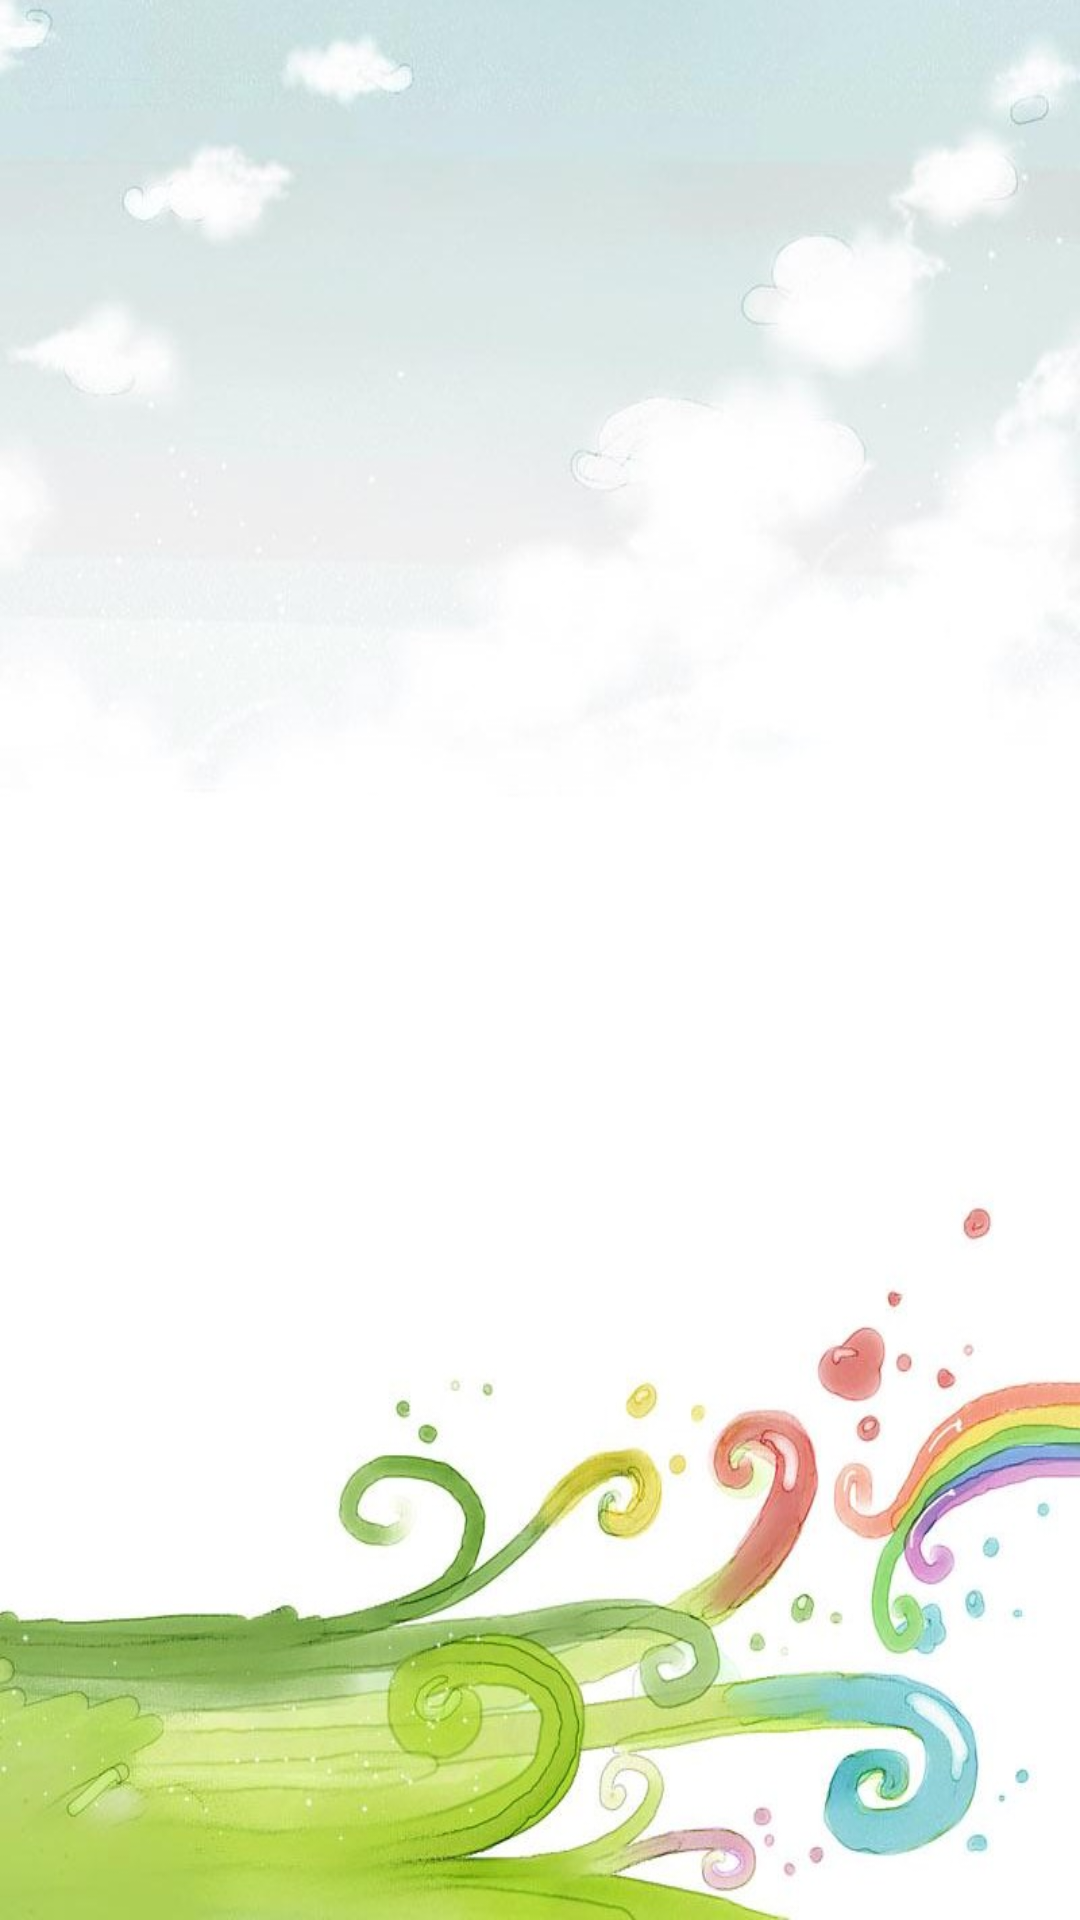

The Android layout XML behind this screen, and the referenced resources:
<!-- AndroidManifest.xml: application theme AppTheme -->
<!-- res/layout/activity_numbers.xml -->
<?xml version="1.0" encoding="utf-8"?>
<android.support.constraint.ConstraintLayout xmlns:android="http://schemas.android.com/apk/res/android"
    xmlns:app="http://schemas.android.com/apk/res-auto"
    xmlns:tools="http://schemas.android.com/tools"
    android:layout_width="match_parent"
    android:layout_height="match_parent"
    android:background="@mipmap/backnum"
    tools:context=".NumbersActivity">

    <android.support.v7.widget.RecyclerView
        android:id="@+id/recycler_view_numbers"
        android:layout_width="wrap_content"
        android:layout_height="0dp"
        android:layout_marginStart="8dp"
        android:layout_marginTop="20dp"
        android:layout_marginBottom="20dp"
        android:foregroundGravity="center"
        android:orientation="horizontal"
        android:scrollbarAlwaysDrawHorizontalTrack="false"
        android:scrollbars="none"
        app:layout_constraintBottom_toBottomOf="parent"
        app:layout_constraintStart_toStartOf="parent"
        app:layout_constraintTop_toTopOf="parent">

    </android.support.v7.widget.RecyclerView>

    <ImageView
        android:id="@+id/image_bravo_two"
        android:layout_width="wrap_content"
        android:layout_height="wrap_content"
        android:layout_marginTop="8dp"
        android:layout_marginEnd="8dp"
        android:layout_marginBottom="8dp"
        android:visibility="gone"
        app:layout_constraintBottom_toBottomOf="parent"
        app:layout_constraintEnd_toEndOf="parent"
        app:layout_constraintStart_toStartOf="parent"
        app:layout_constraintTop_toTopOf="parent"
        app:srcCompat="@mipmap/bravotwo" />


</android.support.constraint.ConstraintLayout>
<!-- resources referenced by this layout -->
<resources>
  <!-- mipmap backnum: jpg bitmap (mipmap-mdpi, 84752 bytes) -->
  <!-- mipmap bravotwo: png bitmap (mipmap-hdpi, 468715 bytes) -->
  <style name="AppTheme" parent="Theme.AppCompat.Light.DarkActionBar">
  
          
          <item name="android:fontFamily">@font/cartoonregular</item>
          <item name="windowActionBar">false</item>
          <item name="windowNoTitle">true</item>
          <item name="colorPrimary">@color/colorPrimary</item>
          <item name="colorPrimaryDark">@color/colorPrimaryDark</item>
          <item name="colorAccent">@color/colorAccent</item>
      </style>
  <color name="colorPrimary">#00B3CA</color>
  <color name="colorPrimaryDark">#1D4E89</color>
  <color name="colorAccent">#EAD98B</color>
</resources>
